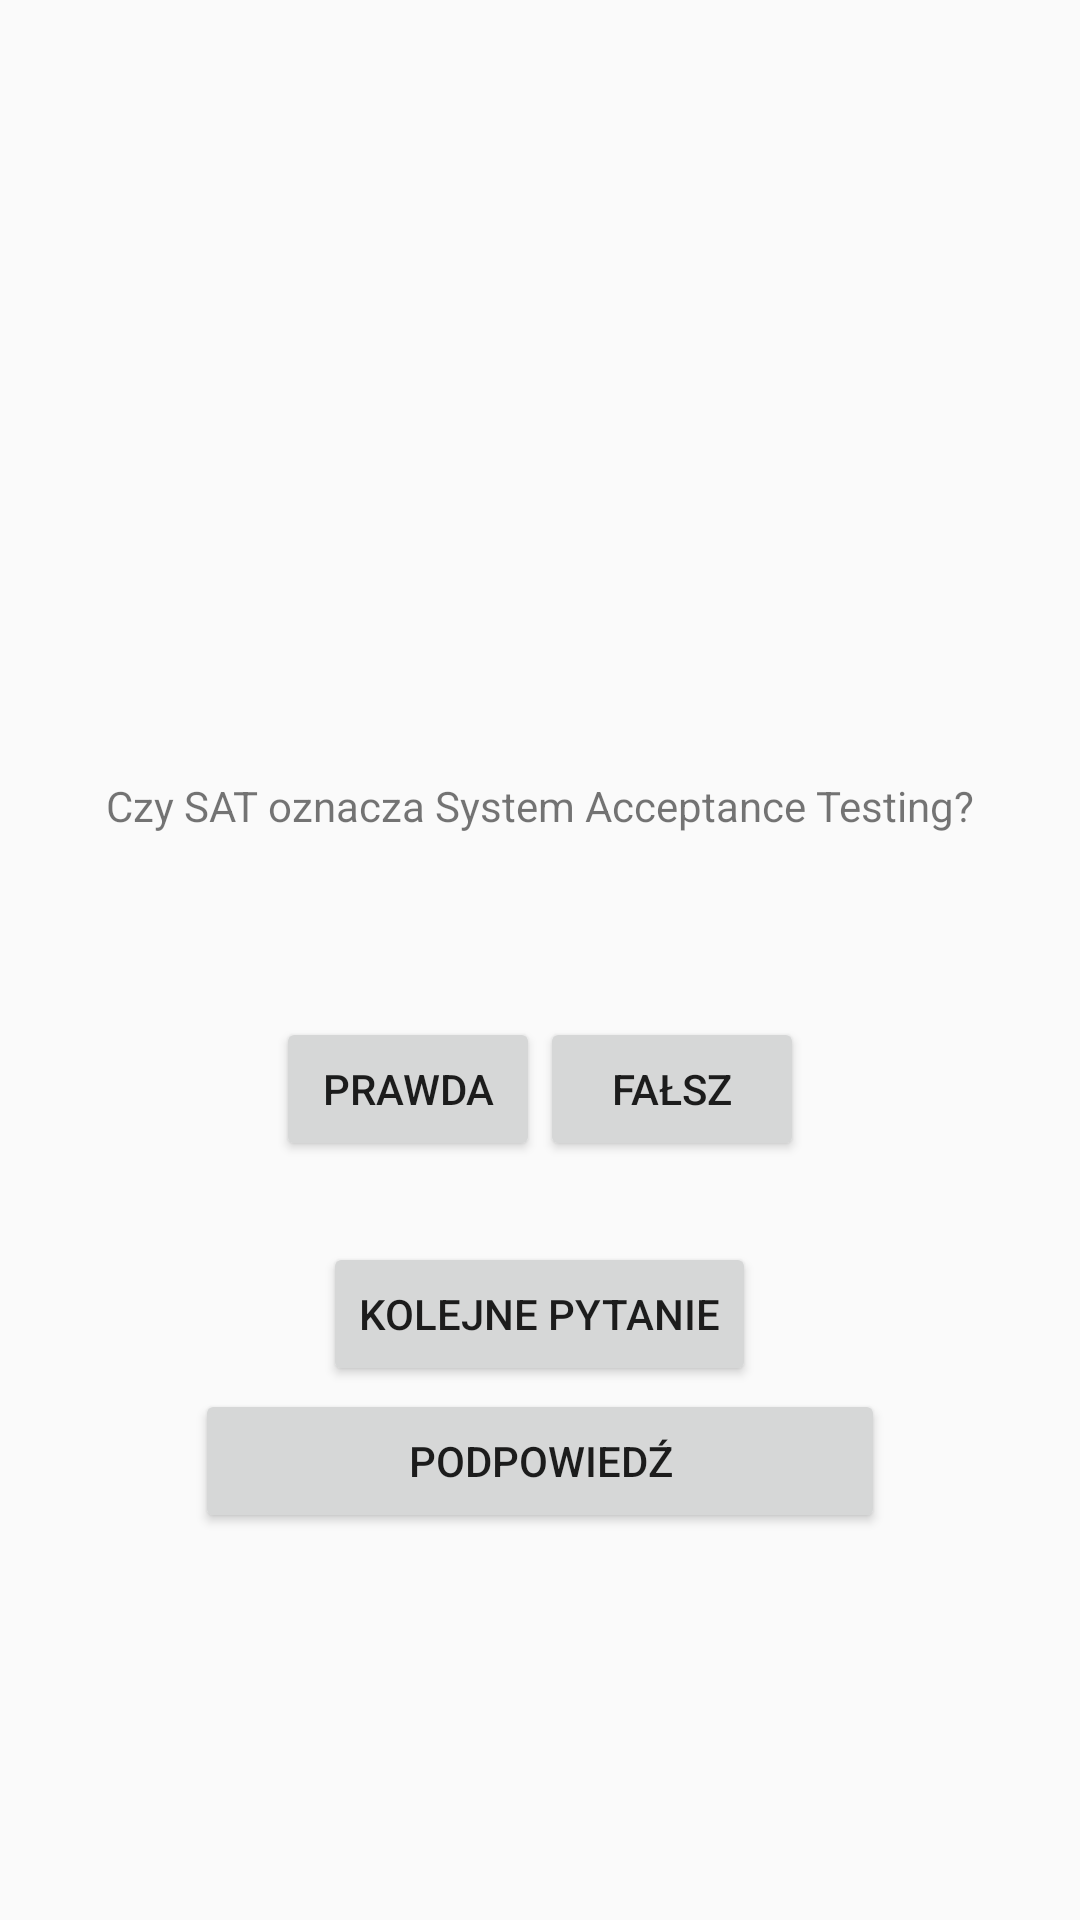

Write the Android layout XML for this screen, with the resource values it uses.
<!-- AndroidManifest.xml: application theme Theme.Quiz_AR -->
<!-- res/layout/activity_main.xml -->
<?xml version="1.0" encoding="utf-8"?>
<LinearLayout xmlns:android="http://schemas.android.com/apk/res/android"
    xmlns:app="http://schemas.android.com/apk/res-auto"
    xmlns:tools="http://schemas.android.com/tools"
    android:layout_width="match_parent"
    android:layout_height="match_parent"
    android:orientation="vertical"
    android:gravity="center"
    tools:context=".MainActivity">

    <TextView
        android:id="@+id/question_text_view"
        android:layout_width="wrap_content"
        android:layout_height="wrap_content"
        android:layout_marginTop="100dp"
        android:padding="30dp"
        android:text="@string/q_sat_testing" />

    <LinearLayout
        android:layout_width="match_parent"
        android:layout_height="100dp"
        android:layout_marginTop="5dp"
        android:gravity="center"
        android:orientation="horizontal">

        <Button
            android:id="@+id/true_button"
            android:layout_width="wrap_content"
            android:layout_height="wrap_content"
            android:text="@string/button_true" />

        <Button
            android:id="@+id/false_button"
            android:layout_width="wrap_content"
            android:layout_height="wrap_content"
            android:text="@string/button_false" />
    </LinearLayout>

    <LinearLayout
        android:layout_width="match_parent"
        android:layout_height="50dp"
        android:gravity="center"
        android:orientation="vertical">

        <Button
            android:id="@+id/next_button"
            android:layout_width="wrap_content"
            android:layout_height="wrap_content"
            android:text="@string/button_next" />
    </LinearLayout>

    <Button
        android:id="@+id/prompt_button"
        android:layout_width="230dp"
        android:layout_height="wrap_content"
        android:text="@string/button_prompt" />

</LinearLayout>
<!-- resources referenced by this layout -->
<resources>
  <string name="button_false">Fałsz</string>
  <string name="button_next">Kolejne Pytanie</string>
  <string name="button_prompt">Podpowiedź</string>
  <string name="button_true">Prawda</string>
  <string name="q_sat_testing">Czy SAT oznacza System Acceptance Testing?</string>
  <style name="Theme.Quiz_AR" parent="Theme.AppCompat.Light.DarkActionBar">
          
          <item name="colorPrimary">@color/purple_500</item>
          <item name="colorPrimaryDark">@color/purple_700</item>
          <item name="colorAccent">@color/teal_200</item>
          
      </style>
  <!-- not gathered from this repository: default colours our renderer supplied (Android Studio template values) -->
  <color name="purple_500">#FF6200EE</color>
  <color name="purple_700">#FF3700B3</color>
  <color name="teal_200">#FF03DAC5</color>
</resources>
